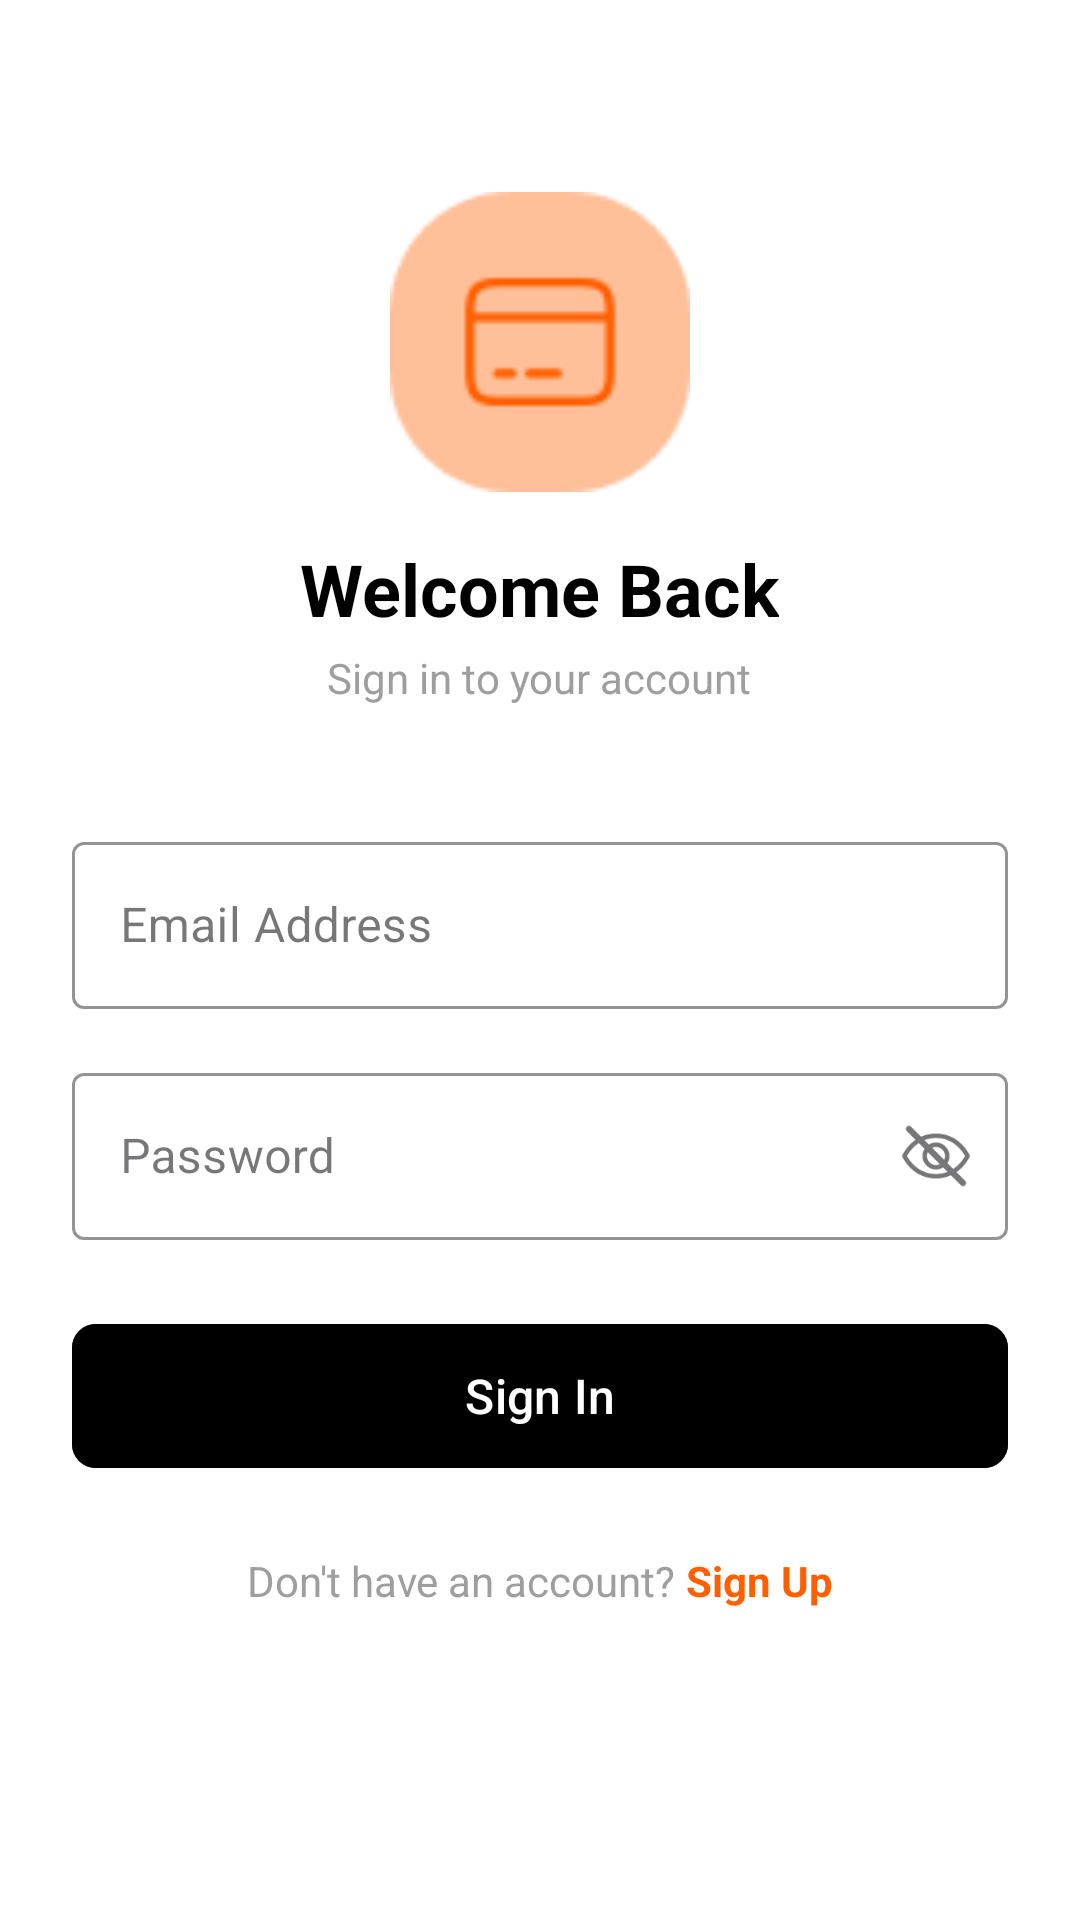

Layout XML and referenced resources for this Android screen:
<!-- AndroidManifest.xml: activity theme Theme.Fintech -->
<!-- res/layout/activity_login.xml -->
<?xml version="1.0" encoding="utf-8"?>
<ScrollView xmlns:android="http://schemas.android.com/apk/res/android"
    xmlns:app="http://schemas.android.com/apk/res-auto"
    android:layout_width="match_parent"
    android:layout_height="match_parent"
    android:background="@color/white"
    android:fillViewport="true">

    <LinearLayout
        android:layout_width="match_parent"
        android:layout_height="wrap_content"
        android:orientation="vertical"
        android:padding="24dp"
        android:gravity="center_horizontal">

        <ImageView
            android:layout_width="100dp"
            android:layout_height="100dp"
            android:layout_marginTop="40dp"
            android:src="@drawable/launcher"
            app:tint="@color/orange" />

        <TextView
            android:layout_width="wrap_content"
            android:layout_height="wrap_content"
            android:text="@string/welcome_back"
            android:textSize="24sp"
            android:textStyle="bold"
            android:textColor="@color/black"
            android:layout_marginTop="16dp"/>

        <TextView
            android:layout_width="wrap_content"
            android:layout_height="wrap_content"
            android:text="@string/sign_in_to_your_account"
            android:textSize="14sp"
            android:textColor="@color/gray"
            android:layout_marginTop="4dp"
            android:layout_marginBottom="40dp"/>

        <com.google.android.material.textfield.TextInputLayout
            android:layout_width="match_parent"
            android:layout_height="wrap_content"
            android:hint="@string/email_address"
            style="@style/Widget.MaterialComponents.TextInputLayout.OutlinedBox"
            app:boxStrokeColor="@color/black"
            app:hintTextColor="@color/black"
            android:layout_marginBottom="16dp">
            <com.google.android.material.textfield.TextInputEditText
                android:id="@+id/etEmail"
                android:layout_width="match_parent"
                android:layout_height="wrap_content"
                android:inputType="textEmailAddress"
                android:imeOptions="actionNext"/>
        </com.google.android.material.textfield.TextInputLayout>

        <com.google.android.material.textfield.TextInputLayout
            android:id="@+id/passwordLayout"
            android:layout_width="match_parent"
            android:layout_height="wrap_content"
            android:hint="@string/password"
            style="@style/Widget.MaterialComponents.TextInputLayout.OutlinedBox"
            app:boxStrokeColor="@color/black"
            app:hintTextColor="@color/black"
            app:endIconMode="custom"
            app:endIconDrawable="@drawable/ic_eye_close"
            android:layout_marginBottom="24dp">
            <com.google.android.material.textfield.TextInputEditText
                android:id="@+id/etPassword"
                android:layout_width="match_parent"
                android:layout_height="wrap_content"
                android:inputType="textPassword"
                android:imeOptions="actionDone"/>
        </com.google.android.material.textfield.TextInputLayout>

        <com.google.android.material.button.MaterialButton
            android:id="@+id/btnLogin"
            android:layout_width="match_parent"
            android:layout_height="56dp"
            android:text="@string/sign_in"
            android:textSize="16sp"
            app:cornerRadius="8dp"
            android:backgroundTint="@color/black"
            />

        <ProgressBar
            android:id="@+id/progressBar"
            android:layout_width="wrap_content"
            android:layout_height="wrap_content"
            android:layout_marginTop="16dp"
            android:visibility="gone"/>

        
        <LinearLayout
            android:layout_width="wrap_content"
            android:layout_height="wrap_content"
            android:orientation="horizontal"
            android:layout_marginTop="24dp">
            <TextView
                android:layout_width="wrap_content"
                android:layout_height="wrap_content"
                android:text="@string/don_t_have_an_account"
                android:textSize="14sp"
                android:textColor="@color/gray"/>
            <TextView
                android:id="@+id/tvRegister"
                android:layout_width="wrap_content"
                android:layout_height="wrap_content"
                android:text="@string/sign_up"
                android:textSize="14sp"
                android:textStyle="bold"
                android:textColor="@color/orange"/>
        </LinearLayout>

    </LinearLayout>
</ScrollView>
<!-- resources referenced by this layout -->
<resources>
  <color name="black">#FF000000</color>
  <color name="gray">#9E9E9E</color>
  <color name="orange">#FF5F00</color>
  <color name="white">#FFFFFFFF</color>
  <!-- drawable ic_eye_close (drawable) -->
  <vector xmlns:android="http://schemas.android.com/apk/res/android"
      android:width="24dp"
      android:height="24dp"
      android:viewportWidth="24"
      android:viewportHeight="24">
      <path
          android:pathData="M23.185,11.696C23.153,11.622 22.358,9.861 20.593,8.095C18.241,5.743 15.27,4.5 12,4.5C8.73,4.5 5.759,5.743 3.407,8.095C1.642,9.861 0.844,11.625 0.815,11.696C0.772,11.792 0.75,11.896 0.75,12.001C0.75,12.106 0.772,12.21 0.815,12.306C0.847,12.38 1.642,14.14 3.407,15.906C5.759,18.257 8.73,19.5 12,19.5C15.27,19.5 18.241,18.257 20.593,15.906C22.358,14.14 23.153,12.38 23.185,12.306C23.228,12.21 23.25,12.106 23.25,12.001C23.25,11.896 23.228,11.792 23.185,11.696ZM12,18C9.114,18 6.593,16.951 4.507,14.883C3.65,14.031 2.922,13.06 2.344,12C2.922,10.94 3.65,9.969 4.507,9.117C6.593,7.049 9.114,6 12,6C14.886,6 17.407,7.049 19.493,9.117C20.351,9.968 21.081,10.939 21.661,12C20.985,13.262 18.04,18 12,18ZM12,7.5C11.11,7.5 10.24,7.764 9.5,8.258C8.76,8.753 8.183,9.456 7.843,10.278C7.502,11.1 7.413,12.005 7.586,12.878C7.76,13.751 8.189,14.553 8.818,15.182C9.447,15.811 10.249,16.24 11.122,16.413C11.995,16.587 12.9,16.498 13.722,16.157C14.544,15.817 15.247,15.24 15.742,14.5C16.236,13.76 16.5,12.89 16.5,12C16.499,10.807 16.024,9.663 15.181,8.819C14.337,7.976 13.193,7.501 12,7.5ZM12,15C11.407,15 10.827,14.824 10.333,14.494C9.84,14.165 9.455,13.696 9.228,13.148C9.001,12.6 8.942,11.997 9.058,11.415C9.173,10.833 9.459,10.298 9.879,9.879C10.298,9.459 10.833,9.173 11.415,9.058C11.997,8.942 12.6,9.001 13.148,9.228C13.696,9.455 14.165,9.84 14.494,10.333C14.824,10.827 15,11.407 15,12C15,12.796 14.684,13.559 14.121,14.121C13.559,14.684 12.796,15 12,15Z"
          android:fillColor="#B8B8B8"/>
  
      <path
          android:fillColor="#B8B8B8"
          android:pathData="M3,3L21,21"
          android:strokeWidth="2"
          android:strokeColor="#B8B8B8"
          android:strokeLineCap="round"/>
  
  </vector>
  <!-- drawable launcher: png bitmap (drawable, 1518 bytes) -->
  <string name="don_t_have_an_account">Don\'t have an account?</string>
  <string name="email_address">Email Address</string>
  <string name="password">Password</string>
  <string name="sign_in"> Sign In</string>
  <string name="sign_in_to_your_account">Sign in to your account</string>
  <string name="sign_up">" Sign Up"</string>
  <string name="welcome_back">Welcome Back</string>
  <style name="Theme.Fintech" parent="android:Theme.Material.Light.NoActionBar" />
</resources>
